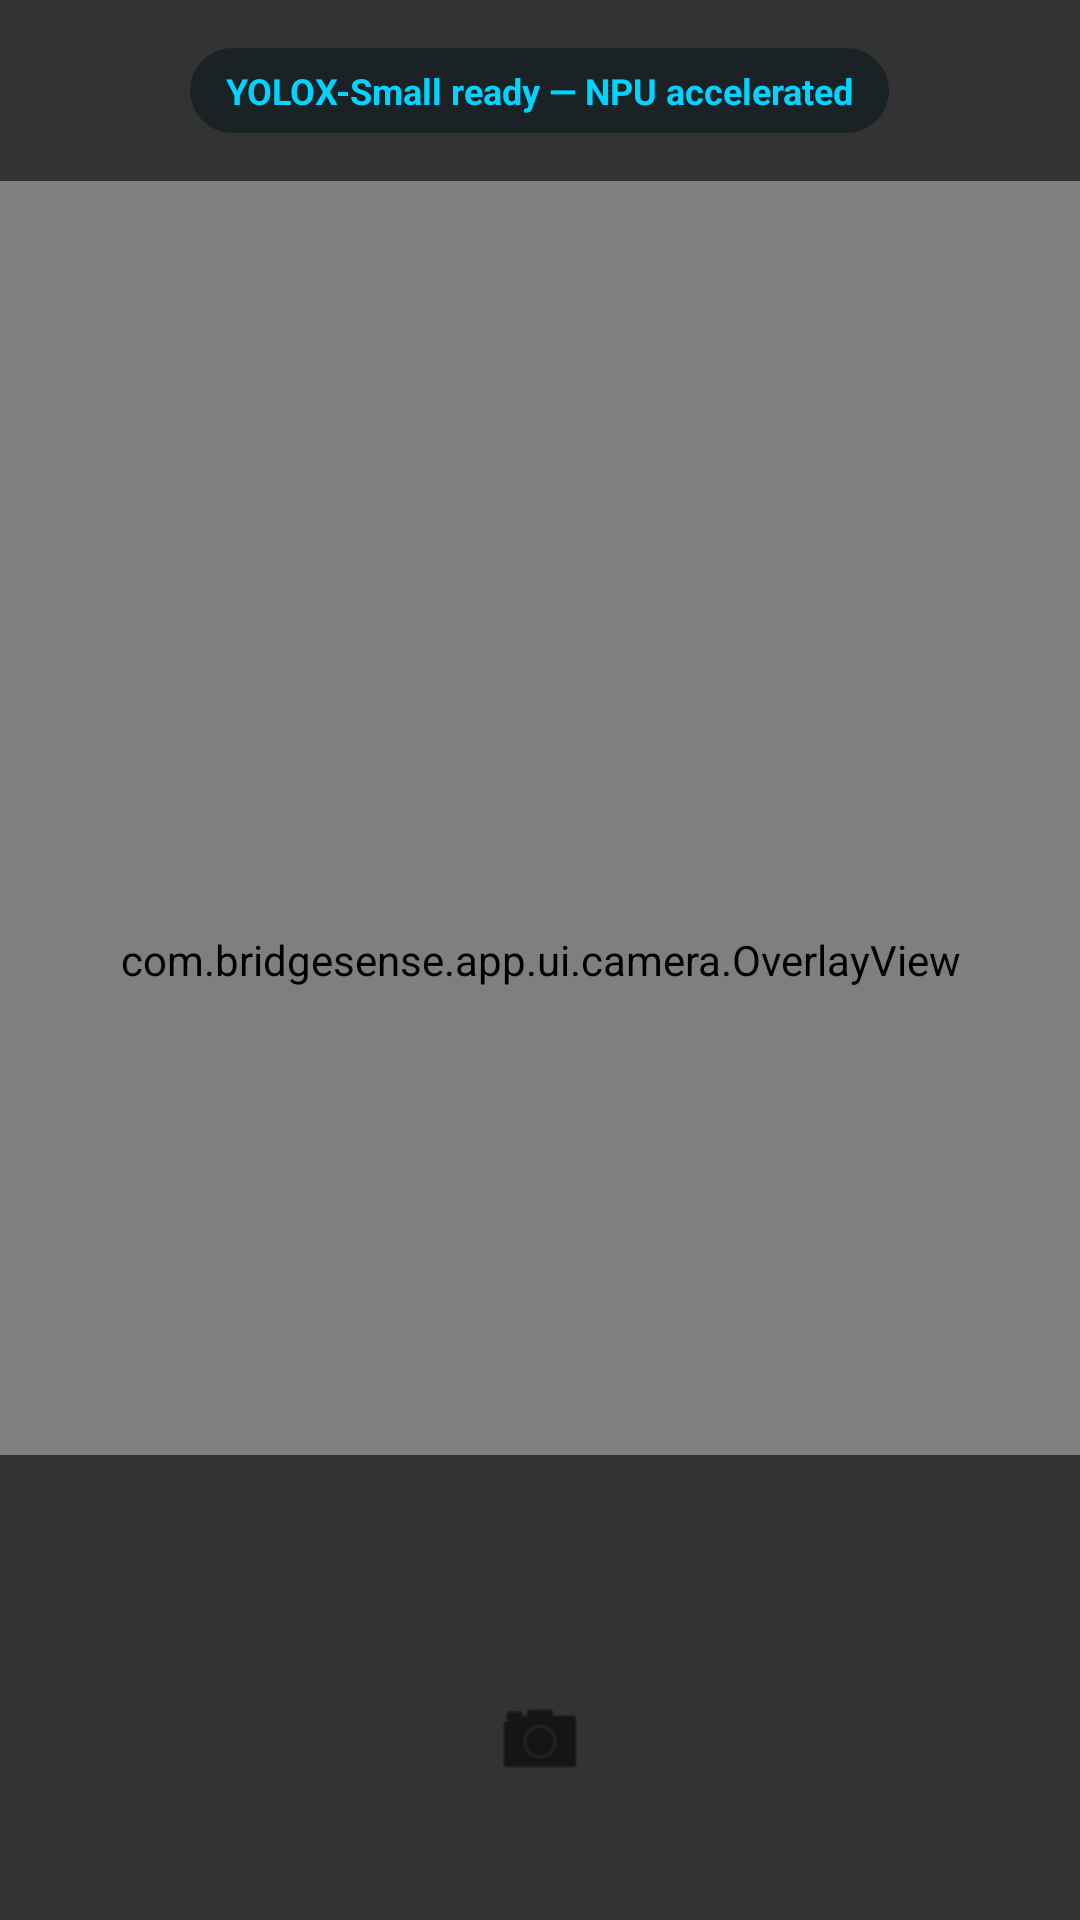

The Android layout XML behind this screen, and the referenced resources:
<!-- AndroidManifest.xml: application theme Theme.BridgeSense -->
<!-- res/layout/fragment_camera.xml -->
<?xml version="1.0" encoding="utf-8"?>
<androidx.constraintlayout.widget.ConstraintLayout xmlns:android="http://schemas.android.com/apk/res/android"
    xmlns:app="http://schemas.android.com/apk/res-auto"
    xmlns:tools="http://schemas.android.com/tools"
    android:layout_width="match_parent"
    android:layout_height="match_parent"
    android:background="@android:color/black">

    
    <androidx.camera.view.PreviewView
        android:id="@+id/viewFinder"
        android:layout_width="match_parent"
        android:layout_height="match_parent" />

    
    <ImageView
        android:id="@+id/ivCaptured"
        android:layout_width="match_parent"
        android:layout_height="match_parent"
        android:scaleType="centerCrop"
        android:visibility="gone" />

    
    <com.bridgesense.app.ui.camera.OverlayView
        android:id="@+id/overlayView"
        android:layout_width="match_parent"
        android:layout_height="match_parent" />

    
    <LinearLayout
        android:id="@+id/topBar"
        android:layout_width="match_parent"
        android:layout_height="wrap_content"
        android:background="@color/scrim"
        android:orientation="vertical"
        android:padding="@dimen/spacing_md"
        app:layout_constraintTop_toTopOf="parent">

        <TextView
            android:id="@+id/tvModelStatus"
            android:layout_width="wrap_content"
            android:layout_height="wrap_content"
            android:layout_gravity="center"
            android:background="@drawable/bg_connection_pill"
            android:paddingHorizontal="12dp"
            android:paddingVertical="6dp"
            android:text="@string/camera_yolox_ready"
            android:textColor="@color/accent_cyan"
            android:textSize="12sp"
            android:textStyle="bold" />
    </LinearLayout>

    
    <LinearLayout
        android:id="@+id/bottomControls"
        android:layout_width="match_parent"
        android:layout_height="wrap_content"
        android:background="@color/scrim"
        android:gravity="center"
        android:orientation="vertical"
        android:padding="@dimen/spacing_lg"
        app:layout_constraintBottom_toBottomOf="parent">

        
        <TextView
            android:id="@+id/tvResultSummary"
            android:layout_width="wrap_content"
            android:layout_height="wrap_content"
            android:layout_marginBottom="@dimen/spacing_md"
            android:fontFamily="sans-serif-medium"
            android:textColor="@color/text_primary"
            android:textSize="16sp"
            android:visibility="gone"
            tools:text="⚠ 2 anomalies detected" />

        
        <TextView
            android:id="@+id/tvSelectedNode"
            android:layout_width="wrap_content"
            android:layout_height="wrap_content"
            android:layout_marginBottom="@dimen/spacing_md"
            android:textColor="@color/text_secondary"
            android:textSize="14sp"
            tools:text="Capturing for Node-01" />

        
        <FrameLayout
            android:layout_width="match_parent"
            android:layout_height="wrap_content">

            
            <ImageButton
                android:id="@+id/btnCapture"
                android:layout_width="@dimen/capture_button_size"
                android:layout_height="@dimen/capture_button_size"
                android:layout_gravity="center"
                android:background="@drawable/ic_circle"
                android:backgroundTint="@color/accent_cyan"
                android:src="@android:drawable/ic_menu_camera"
                app:tint="@color/text_on_accent" />

            
            <LinearLayout
                android:id="@+id/layoutPostCapture"
                android:layout_width="match_parent"
                android:layout_height="wrap_content"
                android:gravity="center"
                android:orientation="horizontal"
                android:visibility="gone"
                tools:visibility="visible">

                <com.google.android.material.button.MaterialButton
                    android:id="@+id/btnRetake"
                    style="@style/BridgeSense.Button.Outlined"
                    android:layout_width="wrap_content"
                    android:layout_height="wrap_content"
                    android:layout_marginEnd="@dimen/spacing_md"
                    android:text="@string/camera_retake" />

                <com.google.android.material.button.MaterialButton
                    android:id="@+id/btnUpload"
                    style="@style/BridgeSense.Button.Primary"
                    android:layout_width="wrap_content"
                    android:layout_height="wrap_content"
                    android:text="@string/camera_upload" />
            </LinearLayout>
        </FrameLayout>

    </LinearLayout>

    
    <FrameLayout
        android:id="@+id/overlayLoading"
        android:layout_width="match_parent"
        android:layout_height="match_parent"
        android:background="#B3000000"
        android:visibility="gone"
        app:layout_constraintBottom_toBottomOf="parent"
        app:layout_constraintTop_toTopOf="parent">

        <LinearLayout
            android:layout_width="wrap_content"
            android:layout_height="wrap_content"
            android:layout_gravity="center"
            android:gravity="center"
            android:orientation="vertical">

            <ProgressBar
                android:layout_width="48dp"
                android:layout_height="48dp"
                android:indeterminateTint="@color/accent_cyan" />

            <TextView
                android:id="@+id/tvLoadingText"
                android:layout_width="wrap_content"
                android:layout_height="wrap_content"
                android:layout_marginTop="16dp"
                android:fontFamily="sans-serif-medium"
                android:text="@string/camera_analyzing"
                android:textColor="@color/accent_cyan" />
        </LinearLayout>
    </FrameLayout>

</androidx.constraintlayout.widget.ConstraintLayout>
<!-- resources referenced by this layout -->
<resources>
  <color name="accent_cyan">#00D4FF</color>
  <color name="scrim">#99000000</color>
  <color name="text_on_accent">#000000</color>
  <color name="text_primary">#FFFFFF</color>
  <color name="text_secondary">#8899AA</color>
  <dimen name="capture_button_size">72dp</dimen>
  <dimen name="spacing_lg">24dp</dimen>
  <dimen name="spacing_md">16dp</dimen>
  <!-- drawable bg_connection_pill (drawable) -->
  <?xml version="1.0" encoding="utf-8"?>
  <shape xmlns:android="http://schemas.android.com/apk/res/android"
      android:shape="rectangle">
      <corners android:radius="100dp" />
      <solid android:color="#1A2226" />
  </shape>
  <string name="camera_analyzing">Analyzing with YOLOX…</string>
  <string name="camera_retake">Retake</string>
  <string name="camera_upload">Upload to AI PC</string>
  <string name="camera_yolox_ready">YOLOX-Small ready — NPU accelerated</string>
  <style name="BridgeSense.Button.Outlined" parent="Widget.MaterialComponents.Button.OutlinedButton">
          <item name="strokeColor">@color/accent_cyan</item>
          <item name="android:textColor">@color/accent_cyan</item>
          <item name="cornerRadius">12dp</item>
      </style>
  <style name="BridgeSense.Button.Primary" parent="Widget.MaterialComponents.Button">
          <item name="backgroundTint">@color/accent_cyan</item>
          <item name="android:textColor">@color/text_on_accent</item>
          <item name="cornerRadius">12dp</item>
      </style>
  <style name="Theme.BridgeSense" parent="Theme.MaterialComponents.DayNight.NoActionBar">
          <item name="colorPrimary">@color/colorPrimary</item>
          <item name="colorPrimaryVariant">@color/colorPrimaryVariant</item>
          <item name="colorOnPrimary">@color/colorOnPrimary</item>
          <item name="colorSecondary">@color/colorSecondary</item>
          <item name="colorOnSecondary">@color/colorOnSecondary</item>
          <item name="colorError">@color/colorError</item>
          <item name="colorOnError">@color/colorOnError</item>
          <item name="android:colorBackground">@color/colorBackground</item>
          <item name="colorSurface">@color/colorSurface</item>
          <item name="colorOnBackground">@color/colorOnBackground</item>
          <item name="colorOnSurface">@color/colorOnSurface</item>
          <item name="android:statusBarColor">@color/bg_primary</item>
          <item name="android:navigationBarColor">@color/bg_surface</item>
          <item name="android:windowLightStatusBar">false</item>
          <item name="android:windowLightNavigationBar">false</item>
      </style>
  <color name="colorPrimary">#00D4FF</color>
  <color name="colorPrimaryVariant">#0099BB</color>
  <color name="colorOnPrimary">#000000</color>
  <color name="colorSecondary">#7B2FBE</color>
  <color name="colorOnSecondary">#FFFFFF</color>
  <color name="colorError">#FF1744</color>
  <color name="colorOnError">#FFFFFF</color>
  <color name="colorBackground">#0A0E1A</color>
  <color name="colorSurface">#0F1629</color>
  <color name="colorOnBackground">#FFFFFF</color>
  <color name="colorOnSurface">#FFFFFF</color>
  <color name="bg_primary">#0A0E1A</color>
  <color name="bg_surface">#0F1629</color>
</resources>
